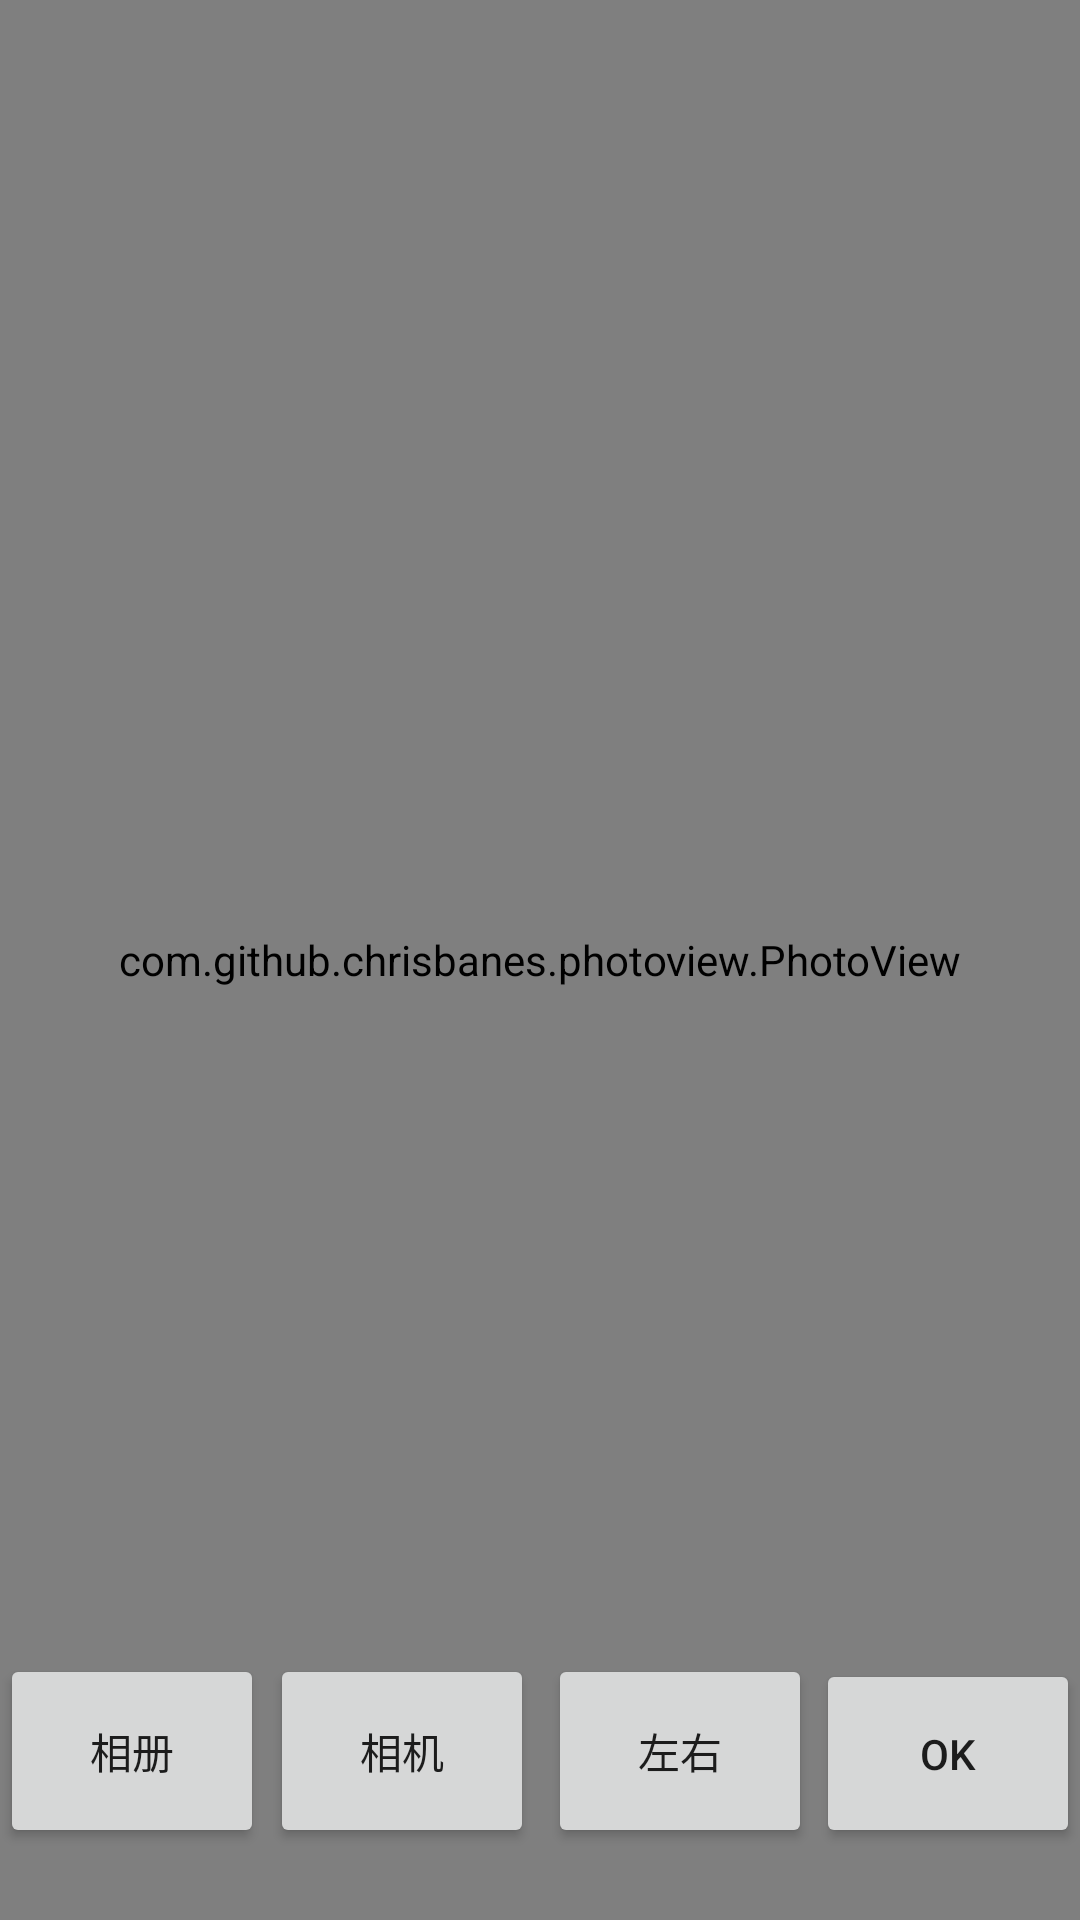

Reconstruct the res/layout file that produces this screen, plus the resources it refers to.
<!-- AndroidManifest.xml: application theme Theme.HC -->
<!-- res/layout/activity_stitch.xml -->
<?xml version="1.0" encoding="utf-8"?>
<androidx.constraintlayout.widget.ConstraintLayout xmlns:android="http://schemas.android.com/apk/res/android"
    xmlns:app="http://schemas.android.com/apk/res-auto"
    xmlns:tools="http://schemas.android.com/tools"
    android:layout_width="match_parent"
    android:layout_height="match_parent"
    tools:context=".MainActivity">

    <com.github.chrisbanes.photoview.PhotoView
        android:id="@+id/pic"
        android:layout_width="match_parent"
        android:layout_height="match_parent"
        tools:layout_editor_absoluteX="16dp"
        tools:layout_editor_absoluteY="16dp"/>

    <Button
        android:id="@+id/album"
        android:layout_width="wrap_content"
        android:layout_height="wrap_content"
        android:layout_marginBottom="24dp"
        android:padding="22sp"
        android:text="相册"
        app:layout_constraintBottom_toBottomOf="parent"
        app:layout_constraintEnd_toEndOf="parent"
        app:layout_constraintHorizontal_bias="0.0"
        app:layout_constraintStart_toStartOf="parent" />

    <Button
        android:id="@+id/camera"
        android:layout_width="wrap_content"
        android:layout_height="wrap_content"
        android:layout_marginBottom="24dp"
        android:padding="22sp"
        android:text="相机"
        app:layout_constraintBottom_toBottomOf="parent"
        app:layout_constraintEnd_toEndOf="parent"
        app:layout_constraintHorizontal_bias="0.331"
        app:layout_constraintStart_toStartOf="parent" />

    <Button
        android:id="@+id/btn_LR"
        android:layout_width="wrap_content"
        android:layout_height="wrap_content"
        android:layout_marginBottom="24dp"
        android:padding="22sp"
        android:text="左右"
        app:layout_constraintBottom_toBottomOf="parent"
        app:layout_constraintEnd_toEndOf="parent"
        app:layout_constraintHorizontal_bias="0.671"
        app:layout_constraintStart_toStartOf="parent" />

    <Button
        android:id="@+id/OK"
        android:layout_width="wrap_content"
        android:layout_height="wrap_content"
        android:layout_marginBottom="24dp"
        android:padding="22sp"
        android:text="OK"
        app:layout_constraintBottom_toBottomOf="parent"
        app:layout_constraintEnd_toEndOf="parent"
        app:layout_constraintHorizontal_bias="1.0"
        app:layout_constraintStart_toStartOf="parent" />

</androidx.constraintlayout.widget.ConstraintLayout>
<!-- resources referenced by this layout -->
<resources>
  <style name="Theme.HC" parent="Theme.MaterialComponents.DayNight.DarkActionBar">
          
          <item name="colorPrimary">@color/purple_500</item>
          <item name="colorPrimaryVariant">@color/purple_700</item>
          <item name="colorOnPrimary">@color/white</item>
          
          <item name="colorSecondary">@color/teal_200</item>
          <item name="colorSecondaryVariant">@color/teal_700</item>
          <item name="colorOnSecondary">@color/black</item>
          
          <item name="android:statusBarColor" tools:targetApi="l">?attr/colorPrimaryVariant</item>
          
      </style>
  <!-- not gathered from this repository: default colours our renderer supplied (Android Studio template values) -->
  <color name="purple_500">#FF6200EE</color>
  <color name="purple_700">#FF3700B3</color>
  <color name="teal_200">#FF03DAC5</color>
  <color name="teal_700">#FF018786</color>
  <color name="black">#FF000000</color>
  <color name="white">#FFFFFFFF</color>
</resources>
